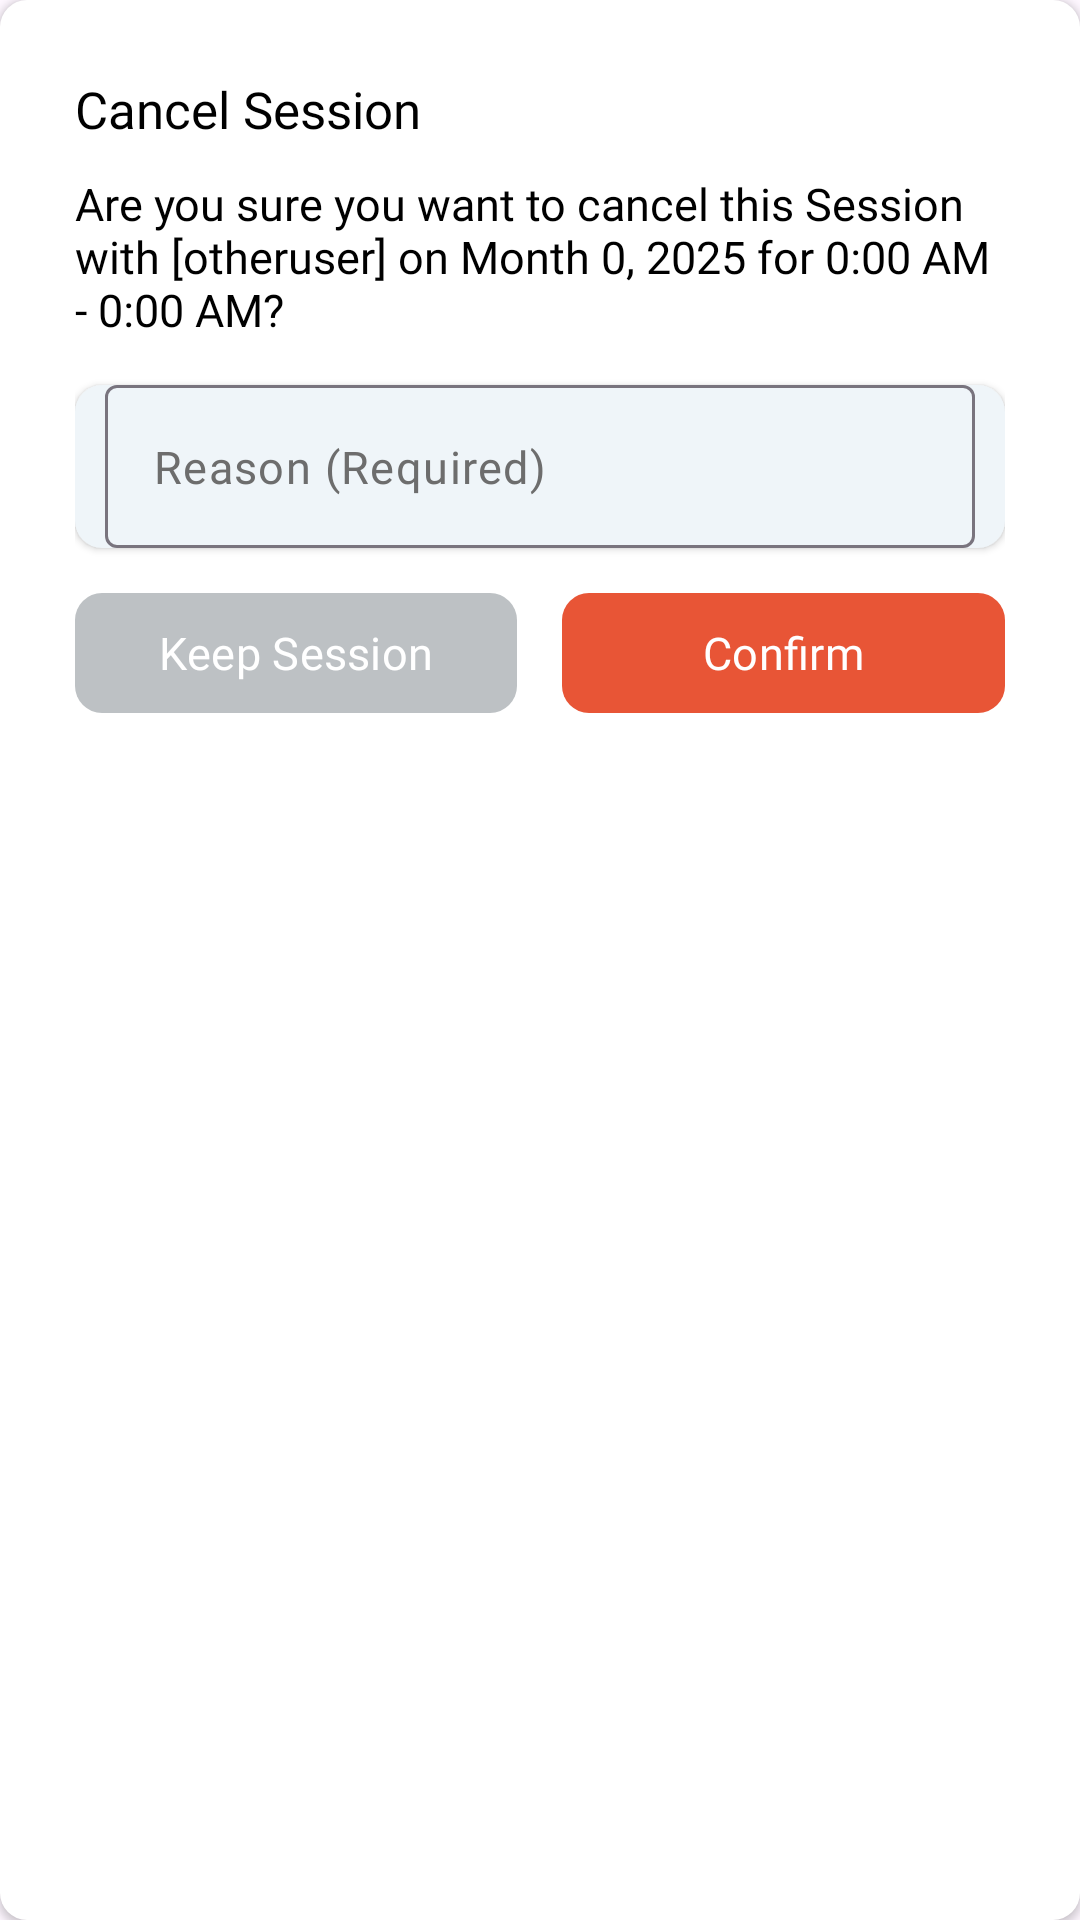

Android layout source for this screen:
<!-- AndroidManifest.xml: application theme Theme.SafeSpace_App -->
<!-- res/layout/popup_cancelsession.xml -->
<?xml version="1.0" encoding="utf-8"?>
<LinearLayout xmlns:android="http://schemas.android.com/apk/res/android"
    xmlns:app="http://schemas.android.com/apk/res-auto"
    android:orientation="vertical"
    android:layout_width="match_parent"
    android:layout_height="wrap_content"
    android:padding="25dp"
    android:elevation="1.5dp"
    android:background="@drawable/f_rounded_white">

    <TextView
        android:id="@+id/title"
        android:layout_width="wrap_content"
        android:layout_height="wrap_content"
        android:layout_marginBottom="10dp"
        android:text="Cancel Session"
        android:textColor="@color/black"
        android:fontFamily="@font/psbold"
        android:textSize="@dimen/mid"/>

    <TextView
        android:id="@+id/content"
        android:layout_width="wrap_content"
        android:layout_height="wrap_content"
        android:layout_marginBottom="15dp"
        android:fontFamily="@font/ps"
        android:text="Are you sure you want to cancel this Session with [otheruser] on Month 0, 2025 for 0:00 AM - 0:00 AM?"
        android:textColor="@color/black"
        android:textSize="@dimen/reg" />

    <com.google.android.material.textfield.TextInputLayout
        android:layout_width="match_parent"
        android:layout_height="wrap_content"
        android:layout_marginBottom="15dp"
        android:background="@drawable/f_rounded_white"
        android:backgroundTint="@color/fillout"
        android:elevation="1.5dp"
        android:paddingLeft="10dp"
        android:paddingRight="10dp"
        app:hintEnabled="false">

        <com.google.android.material.textfield.TextInputEditText
            android:id="@+id/reason"
            android:layout_width="match_parent"
            android:layout_height="wrap_content"
            android:background="@drawable/f_transparent"
            android:fontFamily="@font/ps"
            android:hint="Reason (Required)"
            android:inputType="text"
            android:textColor="@color/black"
            android:textColorHint="@color/textgrey"
            android:textSize="@dimen/reg" />
    </com.google.android.material.textfield.TextInputLayout>

    <LinearLayout
        android:layout_width="match_parent"
        android:layout_height="wrap_content"
        android:orientation="horizontal">

        <com.google.android.material.button.MaterialButton
            android:id="@+id/btnkeep"
            android:layout_width="0dp"
            android:layout_height="40dp"
            android:layout_weight="1"
            android:padding="0dp"
            android:text="Keep Session"
            android:fontFamily="@font/psbold"
            android:textSize="@dimen/reg"
            android:textColor="@color/white"
            app:backgroundTint="@null"
            android:background="@drawable/f_cancel_btn"/>

        <com.google.android.material.button.MaterialButton
            android:id="@+id/btncancel"
            android:layout_width="0dp"
            android:layout_height="40dp"
            android:layout_weight="1"
            android:layout_marginStart="15dp"
            android:padding="0dp"
            android:text="Confirm"
            android:fontFamily="@font/psbold"
            android:textSize="@dimen/reg"
            android:textColor="@color/white"
            app:backgroundTint="@null"
            android:background="@drawable/f_rounded_red"/>

    </LinearLayout>

</LinearLayout>
<!-- resources referenced by this layout -->
<resources>
  <color name="black">#FF000000</color>
  <color name="fillout">#eff5f9</color>
  <color name="textgrey">#6d6d6d</color>
  <color name="white">#FFFFFFFF</color>
  <dimen name="mid">17sp</dimen>
  <dimen name="reg">15sp</dimen>
  <!-- drawable f_cancel_btn (drawable) -->
  <?xml version="1.0" encoding="utf-8"?>
  <shape xmlns:android="http://schemas.android.com/apk/res/android"
      android:shape="rectangle">
      <corners android:radius="9dp"/>
      <solid android:color="@color/btngrey"/>
  </shape>
  <!-- drawable f_rounded_red (drawable) -->
  <?xml version="1.0" encoding="utf-8"?>
  <shape xmlns:android="http://schemas.android.com/apk/res/android"
      android:shape="rectangle">
      <corners android:radius="9dp"/>
      <solid android:color="@color/red"/>
  </shape>
  <!-- drawable f_rounded_white (drawable) -->
  <?xml version="1.0" encoding="utf-8"?>
  <shape xmlns:android="http://schemas.android.com/apk/res/android"
      android:shape="rectangle">
      <corners android:radius="9dp"/>
      <solid android:color="@color/white"/>
  </shape>
  <style name="Theme.SafeSpace_App" parent="Base.Theme.SafeSpace_App" />
  <color name="btngrey">#bdc1c4</color>
  <color name="red">#e85536</color>
  <style name="Base.Theme.SafeSpace_App" parent="Theme.Material3.DayNight.NoActionBar">
          
          
          <item name="colorPrimary">@color/white</item>
      </style>
</resources>
